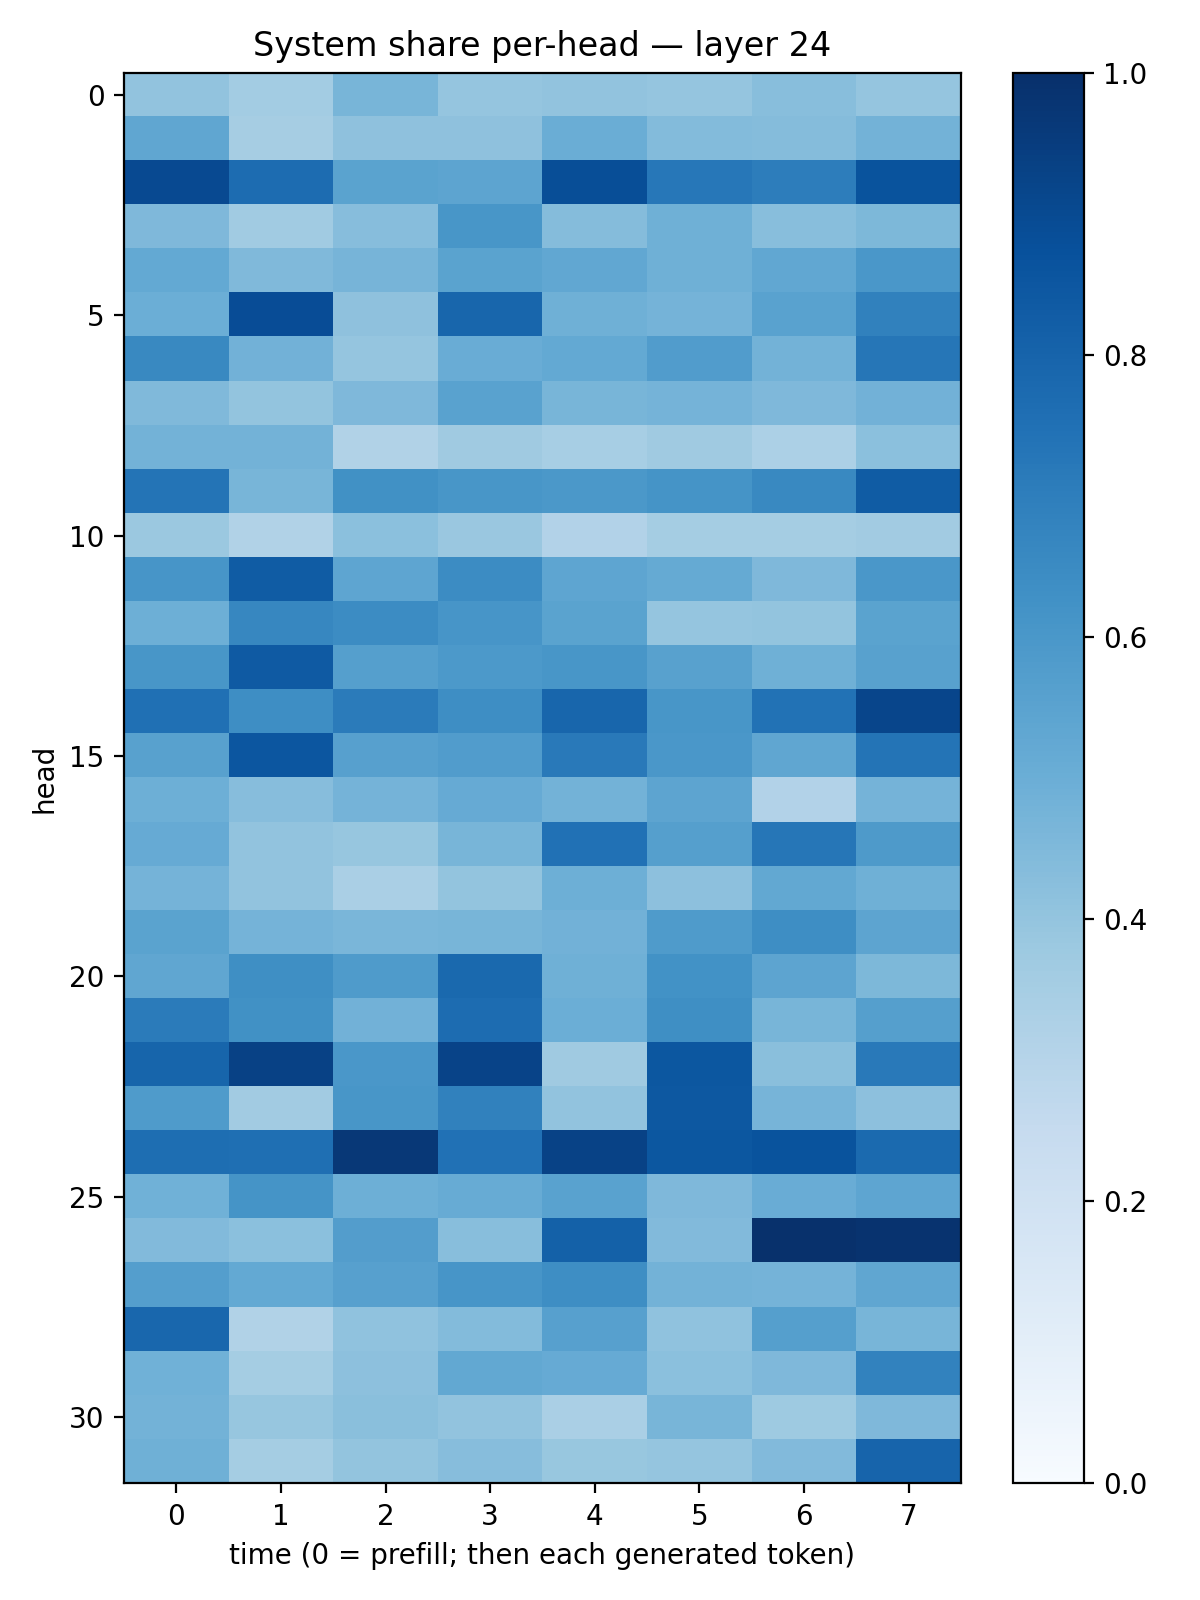

The file beside this chart, header and first rows:
0.4058783, 0.35642257, 0.46803766, 0.39791664, 0.40594995, 0.39514732, 0.4288806, 0.39580914
0.5328, 0.349, 0.4129, 0.4103, 0.5014, 0.4383, 0.4349, 0.4779
0.8985, 0.7669, 0.5491, 0.5424, 0.8853, 0.7251, 0.7029, 0.8643
0.4514, 0.3662, 0.4327, 0.6045, 0.4355, 0.4886, 0.4294, 0.4566
0.5216, 0.4473, 0.4692, 0.5484, 0.5285, 0.4887, 0.5295, 0.5979
0.4976, 0.8897, 0.4131, 0.7923, 0.4894, 0.475, 0.5536, 0.684
0.6566, 0.4827, 0.3983, 0.5045, 0.5229, 0.5769, 0.4795, 0.7267
0.4463, 0.4014, 0.4507, 0.5544, 0.4677, 0.4761, 0.4522, 0.4816
0.4783, 0.478, 0.3136, 0.3693, 0.3438, 0.3682, 0.3283, 0.4217
0.7348, 0.4678, 0.625, 0.6034, 0.5946, 0.617, 0.6594, 0.8312
0.382, 0.3141, 0.4193, 0.3846, 0.3091, 0.3548, 0.3544, 0.3602
0.6069, 0.8307, 0.5369, 0.6483, 0.5361, 0.517, 0.4521, 0.6015
0.4926, 0.6676, 0.6454, 0.607, 0.5474, 0.3957, 0.4017, 0.5485
0.6042, 0.8372, 0.5633, 0.5902, 0.6024, 0.5571, 0.4898, 0.5567
0.7505, 0.6403, 0.7103, 0.6387, 0.791, 0.6054, 0.7457, 0.9177
0.5572, 0.8542, 0.5587, 0.5778, 0.7158, 0.5996, 0.5321, 0.7352
0.4932, 0.4304, 0.4734, 0.5153, 0.4771, 0.5405, 0.3117, 0.4753
0.5126, 0.4054, 0.3922, 0.4677, 0.7496, 0.5651, 0.7269, 0.5861
0.4729, 0.406, 0.3363, 0.3988, 0.4952, 0.4177, 0.5239, 0.4885
0.5496, 0.4744, 0.4614, 0.4687, 0.4811, 0.5835, 0.639, 0.5392
0.5326, 0.6355, 0.5833, 0.7774, 0.4883, 0.6223, 0.5409, 0.4556
0.7099, 0.6266, 0.4807, 0.7676, 0.499, 0.6332, 0.4664, 0.5633
0.7959, 0.9315, 0.5992, 0.9219, 0.3677, 0.8486, 0.4252, 0.7151
0.5847, 0.3618, 0.6022, 0.6847, 0.4057, 0.8464, 0.4691, 0.4163
0.76, 0.7557, 0.9654, 0.7476, 0.9281, 0.8508, 0.8651, 0.7743
0.4855, 0.6149, 0.495, 0.509, 0.5522, 0.4523, 0.505, 0.5364
0.4442, 0.4209, 0.5727, 0.4258, 0.8089, 0.4452, 0.9947, 0.9846
0.5674, 0.5225, 0.56, 0.6072, 0.6398, 0.4799, 0.4759, 0.532
0.7854, 0.3156, 0.4085, 0.4405, 0.5595, 0.4084, 0.5628, 0.4686
0.4864, 0.3536, 0.4164, 0.5269, 0.5121, 0.4201, 0.4511, 0.6799
0.48, 0.3908, 0.4255, 0.405, 0.3361, 0.4651, 0.3713, 0.4499
0.4901, 0.3549, 0.4005, 0.4313, 0.3895, 0.3981, 0.4419, 0.7974
